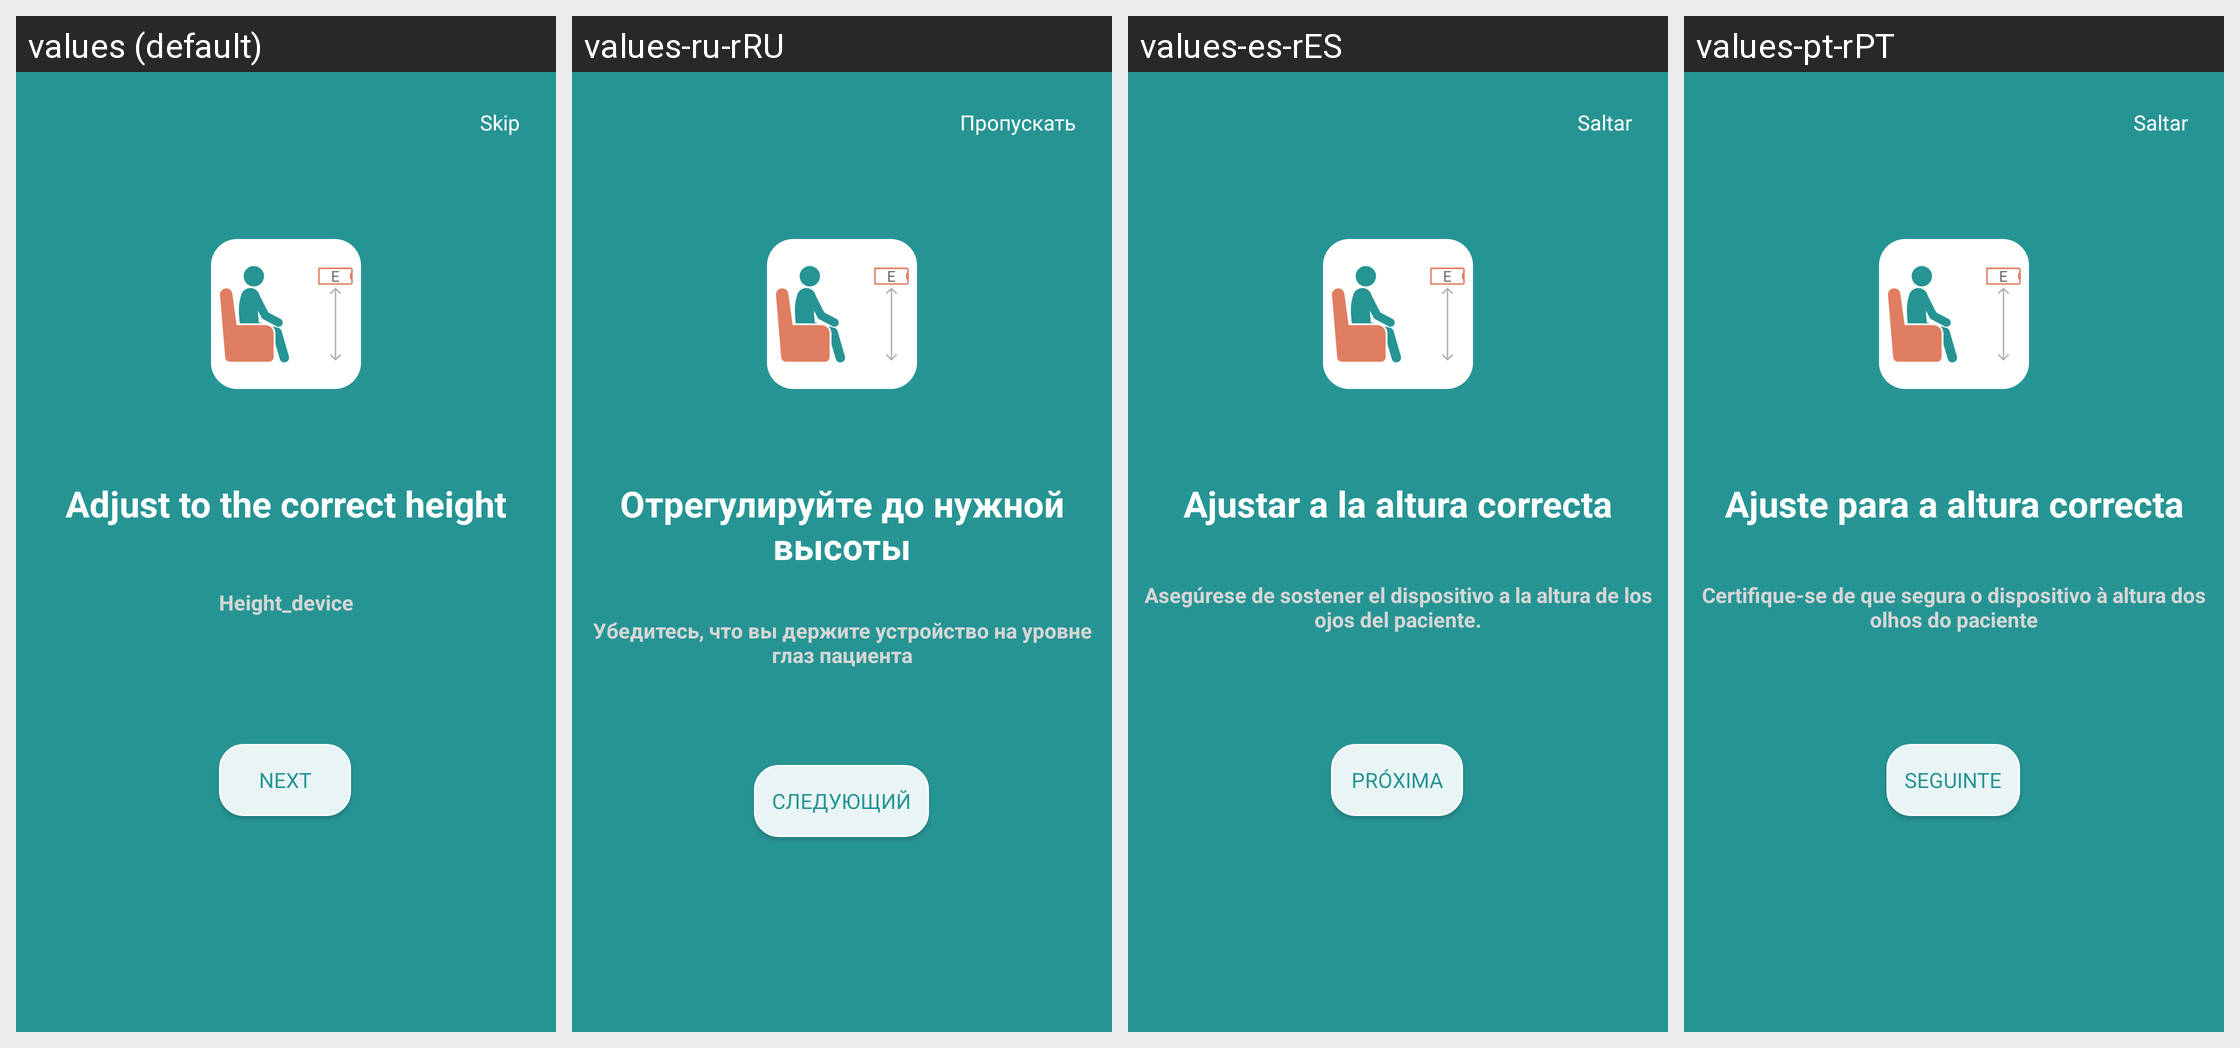

For this localized Android screen grid, give each drawn string resource with its value in every locale shown.
Android screen res/layout/fragment_test_screen_second.xml rendered under 4 locales, left to right: values (default), values-ru-rRU, values-es-rES, values-pt-rPT. Device: Nexus 5 (rendered at 1080×1920; each locale shown at half size, 540×960, under a caption strip naming it); theme Theme.CheckEyesight.
Other locales in the repository, not shown: values-en-rUS, values-fr-rFR, values-uz-rUZ.
Strings drawn on this screen, with the default value and each locale's value (text and hints the layout hard-codes, and strings that could not be matched under every locale, appear in the picture but are not listed):

skip
  values: Skip
  values-ru-rRU: Пропускать
  values-es-rES: Saltar
  values-pt-rPT: Saltar

height_device
  values: Height_device
  values-ru-rRU: Убедитесь, что вы держите устройство на уровне глаз пациента
  values-es-rES: Asegúrese de sostener el dispositivo a la altura de los ojos del paciente.
  values-pt-rPT: Certifique-se de que segura o dispositivo à altura dos olhos do paciente

correct_height
  values: Adjust to the correct height
  values-ru-rRU: Отрегулируйте до нужной высоты
  values-es-rES: Ajustar a la altura correcta
  values-pt-rPT: Ajuste para a altura correcta

next
  values: Next
  values-ru-rRU: Следующий
  values-es-rES: Próxima
  values-pt-rPT: Seguinte
